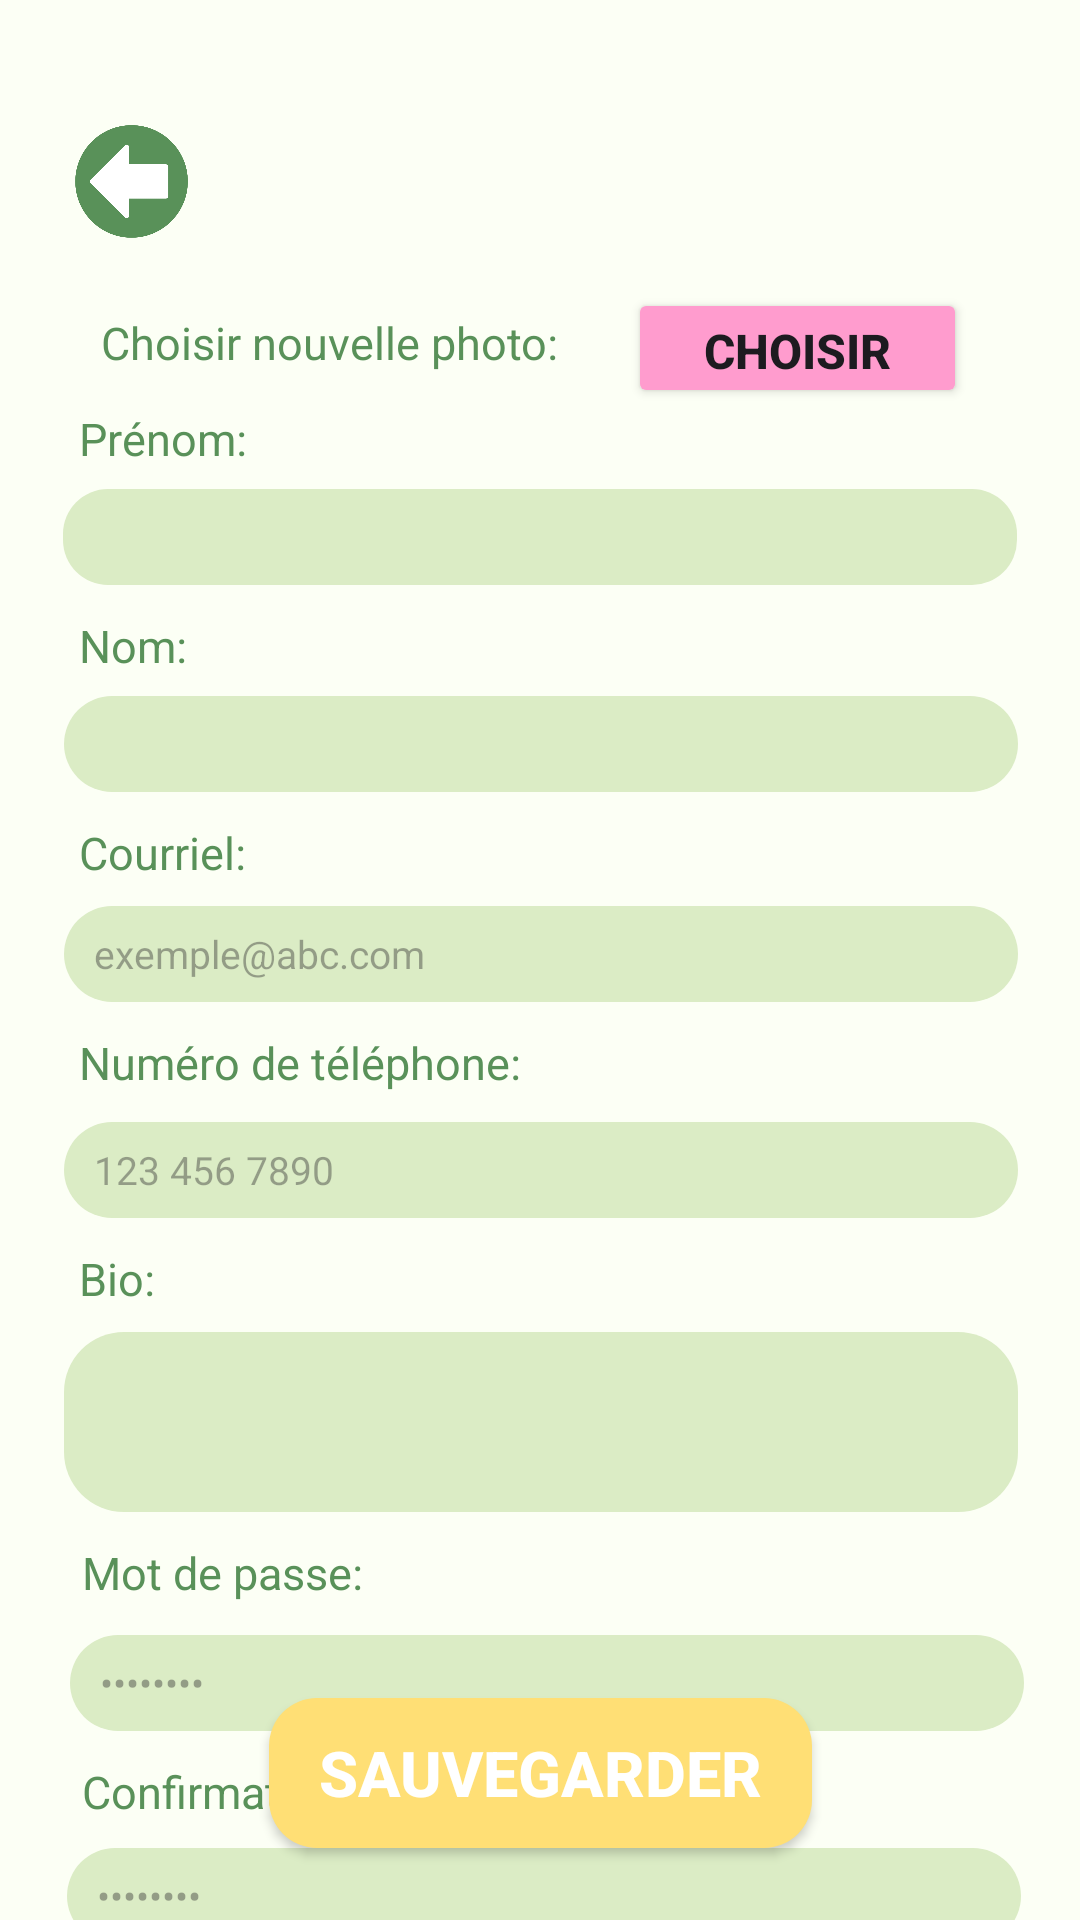

This screen was rendered from an Android layout file. Write that file and the resources it references.
<!-- AndroidManifest.xml: application theme Theme.ApplicationSQAK -->
<!-- res/layout/activity_modifier_profil.xml -->
<?xml version="1.0" encoding="utf-8"?>
<androidx.constraintlayout.widget.ConstraintLayout xmlns:android="http://schemas.android.com/apk/res/android"
    xmlns:app="http://schemas.android.com/apk/res-auto"
    xmlns:tools="http://schemas.android.com/tools"
    android:id="@+id/main"
    android:layout_width="match_parent"
    android:layout_height="match_parent"
    android:background="@color/primary"
    tools:context=".vues.ModifierProfilActivity">

    <TextView
        android:id="@+id/txtChoisirPhoto"
        android:layout_width="233dp"
        android:layout_height="26dp"
        android:layout_marginTop="104dp"
        android:text="Choisir nouvelle photo:"
        android:textColor="@color/textsurbg"
        android:textSize="15sp"
        app:layout_constraintEnd_toEndOf="parent"
        app:layout_constraintHorizontal_bias="0.264"
        app:layout_constraintStart_toStartOf="parent"
        app:layout_constraintTop_toTopOf="parent" />

    <ImageButton
        android:id="@+id/btnRetourSettings"
        android:layout_width="45dp"
        android:layout_height="41dp"
        android:layout_marginTop="40dp"
        android:background="@null"
        android:contentDescription="Retour"
        android:elevation="0dp"
        android:padding="0dp"
        android:scaleType="centerInside"
        android:src="@drawable/fleche"
        app:layout_constraintEnd_toEndOf="parent"
        app:layout_constraintHorizontal_bias="0.068"
        app:layout_constraintStart_toStartOf="parent"
        app:layout_constraintTop_toTopOf="parent"
        tools:ignore="MissingConstraints" />

    <Button
        android:id="@+id/btnChoisirPhoto"
        android:layout_width="113dp"
        android:layout_height="40dp"
        android:layout_marginStart="22dp"
        android:layout_marginTop="96dp"
        android:backgroundTint="@color/accent2"
        android:text="Choisir"
        android:textSize="16sp"
        android:textStyle="bold"
        app:cornerRadius="20dp"
        app:layout_constraintEnd_toEndOf="parent"
        app:layout_constraintHorizontal_bias="0.832"
        app:layout_constraintStart_toStartOf="parent"
        app:layout_constraintTop_toTopOf="parent" />

    <TextView
        android:id="@+id/txtModifPrenom"
        android:layout_width="318dp"
        android:layout_height="27dp"
        android:layout_marginTop="136dp"
        android:paddingStart="5dp"
        android:paddingBottom="10dp"
        android:text="Prénom:"
        android:textColor="@color/textsurbg"
        android:textSize="15sp"
        app:layout_constraintEnd_toEndOf="parent"
        app:layout_constraintHorizontal_bias="0.505"
        app:layout_constraintStart_toStartOf="parent"
        app:layout_constraintTop_toTopOf="parent" />

    <EditText
        android:id="@+id/edtModifPrenom"
        android:layout_width="318dp"
        android:layout_height="32dp"
        android:background="@drawable/rounded_button"
        android:ems="30"
        android:inputType="text"
        android:paddingStart="10dp"
        android:textColor="@color/textvignette"
        android:textSize="13sp"
        app:backgroundTint="@color/secondary"
        app:layout_constraintEnd_toEndOf="parent"
        app:layout_constraintStart_toStartOf="parent"
        app:layout_constraintTop_toBottomOf="@+id/txtModifPrenom" />

    <TextView
        android:id="@+id/txtModifNom"
        android:layout_width="318dp"
        android:layout_height="37dp"
        android:layout_marginStart="1dp"
        android:paddingStart="5dp"
        android:paddingTop="10dp"
        android:paddingBottom="10dp"
        android:text="Nom:"
        android:textColor="@color/textsurbg"
        android:textSize="15sp"
        app:layout_constraintEnd_toEndOf="parent"
        app:layout_constraintHorizontal_bias="0.494"
        app:layout_constraintStart_toStartOf="parent"
        app:layout_constraintTop_toBottomOf="@+id/edtModifPrenom" />

    <EditText
        android:id="@+id/edtModifNom"
        android:layout_width="318dp"
        android:layout_height="32dp"
        android:layout_marginStart="1dp"
        android:background="@drawable/edit_text_modifier_profil"
        android:ems="10"
        android:inputType="text"
        android:paddingStart="10dp"
        android:textColor="@color/textvignette"
        android:textSize="13sp"
        app:layout_constraintEnd_toEndOf="parent"
        app:layout_constraintHorizontal_bias="0.494"
        app:layout_constraintStart_toStartOf="parent"
        app:layout_constraintTop_toBottomOf="@+id/txtModifNom" />

    <TextView
        android:id="@+id/txtModifCourriel"
        android:layout_width="318dp"
        android:layout_height="38dp"
        android:layout_marginStart="1dp"
        android:paddingStart="5dp"
        android:paddingTop="10dp"
        android:paddingBottom="10dp"
        android:text="Courriel:"
        android:textColor="@color/textsurbg"
        android:textSize="15sp"
        app:layout_constraintEnd_toEndOf="parent"
        app:layout_constraintHorizontal_bias="0.494"
        app:layout_constraintStart_toStartOf="parent"
        app:layout_constraintTop_toBottomOf="@+id/edtModifNom" />

    <EditText
        android:id="@+id/edtModifCourriel"
        android:layout_width="318dp"
        android:layout_height="32dp"
        android:layout_marginStart="1dp"
        android:background="@drawable/edit_text_modifier_profil"
        android:ems="10"
        android:hint="@string/exemple_email"
        android:inputType="textEmailAddress"
        android:paddingStart="10dp"
        android:textColor="@color/textvignette"
        android:textSize="13sp"
        app:layout_constraintEnd_toEndOf="parent"
        app:layout_constraintHorizontal_bias="0.494"
        app:layout_constraintStart_toStartOf="parent"
        app:layout_constraintTop_toBottomOf="@+id/txtModifCourriel" />

    <TextView
        android:id="@+id/txtModifNum"
        android:layout_width="318dp"
        android:layout_height="40dp"
        android:layout_marginStart="1dp"
        android:paddingStart="5dp"
        android:paddingTop="10dp"
        android:paddingBottom="10dp"
        android:text="Numéro de téléphone:"
        android:textColor="@color/textsurbg"
        android:textSize="15sp"
        app:layout_constraintEnd_toEndOf="parent"
        app:layout_constraintHorizontal_bias="0.494"
        app:layout_constraintStart_toStartOf="parent"
        app:layout_constraintTop_toBottomOf="@+id/edtModifCourriel" />

    <EditText
        android:id="@+id/edtModifNum"
        android:layout_width="318dp"
        android:layout_height="32dp"
        android:layout_marginStart="1dp"
        android:background="@drawable/edit_text_modifier_profil"
        android:ems="10"
        android:hint="123 456 7890"
        android:inputType="phone"
        android:paddingStart="10dp"
        android:textColor="@color/textvignette"
        android:textSize="13sp"
        app:layout_constraintEnd_toEndOf="parent"
        app:layout_constraintHorizontal_bias="0.494"
        app:layout_constraintStart_toStartOf="parent"
        app:layout_constraintTop_toBottomOf="@+id/txtModifNum" />

    <TextView
        android:id="@+id/txtModifBio"
        android:layout_width="318dp"
        android:layout_height="38dp"
        android:layout_marginStart="1dp"
        android:paddingStart="5dp"
        android:paddingTop="10dp"
        android:paddingBottom="10dp"
        android:text="Bio:"
        android:textColor="@color/textsurbg"
        android:textSize="15sp"
        app:layout_constraintEnd_toEndOf="parent"
        app:layout_constraintHorizontal_bias="0.494"
        app:layout_constraintStart_toStartOf="parent"
        app:layout_constraintTop_toBottomOf="@+id/edtModifNum" />

    <EditText
        android:id="@+id/edtModifBio"
        android:layout_width="318dp"
        android:layout_height="wrap_content"
        android:minHeight="60dp"
        android:layout_marginStart="1dp"
        android:background="@drawable/edit_text_modifier_profil"
        android:ems="10"
        android:inputType="textMultiLine"
        android:paddingStart="10dp"
        android:paddingTop="5dp"
        android:paddingBottom="5dp"
        android:textColor="@color/textvignette"
        android:textSize="13sp"
        app:layout_constraintEnd_toEndOf="parent"
        app:layout_constraintHorizontal_bias="0.494"
        app:layout_constraintStart_toStartOf="parent"
        app:layout_constraintTop_toBottomOf="@+id/txtModifBio" />

    <TextView
        android:id="@+id/txtModifMdp"
        android:layout_width="318dp"
        android:layout_height="41dp"
        android:layout_marginStart="4dp"
        android:paddingStart="5dp"
        android:paddingTop="10dp"
        android:paddingBottom="10dp"
        android:text="Mot de passe:"
        android:textColor="@color/textsurbg"
        android:textSize="15sp"
        app:layout_constraintEnd_toEndOf="parent"
        app:layout_constraintHorizontal_bias="0.483"
        app:layout_constraintStart_toStartOf="parent"
        app:layout_constraintTop_toBottomOf="@+id/edtModifBio" />

    <EditText
        android:id="@+id/edtModifMdp"
        android:layout_width="318dp"
        android:layout_height="32dp"
        android:layout_marginStart="7dp"
        android:background="@drawable/edit_text_modifier_profil"
        android:ems="10"
        android:inputType="textPassword"
        android:paddingStart="10dp"
        android:hint="@string/mdp_hint"
        android:textColor="@color/textvignette"
        android:textSize="13sp"
        app:layout_constraintEnd_toEndOf="parent"
        app:layout_constraintHorizontal_bias="0.463"
        app:layout_constraintStart_toStartOf="parent"
        app:layout_constraintTop_toBottomOf="@+id/txtModifMdp" />

    <TextView
        android:id="@+id/txtModifConfirm"
        android:layout_width="318dp"
        android:layout_height="39dp"
        android:layout_marginStart="4dp"
        android:paddingStart="5dp"
        android:paddingTop="10dp"
        android:paddingBottom="10dp"
        android:text="Confirmation de mot de passe:"
        android:textColor="@color/textsurbg"
        android:textSize="15sp"
        app:layout_constraintEnd_toEndOf="parent"
        app:layout_constraintHorizontal_bias="0.483"
        app:layout_constraintStart_toStartOf="parent"
        app:layout_constraintTop_toBottomOf="@+id/edtModifMdp" />

    <EditText
        android:id="@+id/edtModifConfirm"
        android:layout_width="318dp"
        android:layout_height="32dp"
        android:layout_marginStart="4dp"
        android:background="@drawable/edit_text_modifier_profil"
        android:ems="10"
        android:inputType="textPassword"
        android:paddingStart="10dp"
        android:hint="@string/mdp_hint"
        android:textColor="@color/textvignette"
        android:textSize="13sp"
        app:layout_constraintEnd_toEndOf="parent"
        app:layout_constraintHorizontal_bias="0.483"
        app:layout_constraintStart_toStartOf="parent"
        app:layout_constraintTop_toBottomOf="@+id/txtModifConfirm" />

    <Button
        android:id="@+id/btnModifSave"
        android:layout_width="181dp"
        android:layout_height="50dp"
        android:layout_marginStart="85dp"
        android:layout_marginEnd="85dp"
        android:layout_marginBottom="24dp"
        android:background="@drawable/sauvegarder"
        android:insetTop="0dp"
        android:insetBottom="0dp"
        android:text="Sauvegarder"
        android:textColor="@android:color/white"
        android:textSize="21sp"
        android:textStyle="bold"
        app:backgroundTint="@color/accent3"
        app:layout_constraintBottom_toBottomOf="parent"
        app:layout_constraintEnd_toEndOf="parent"
        app:layout_constraintStart_toStartOf="parent" />
</androidx.constraintlayout.widget.ConstraintLayout>
<!-- resources referenced by this layout -->
<resources>
  <color name="accent2">#FF9CCE</color>
  <color name="accent3">#FFDF75</color>
  <color name="primary">#FCFFF5</color>
  <color name="secondary">#DBECC5</color>
  <color name="textsurbg">#599159</color>
  <color name="textvignette">#234D23</color>
  <!-- drawable edit_text_modifier_profil (drawable) -->
  <shape xmlns:android="http://schemas.android.com/apk/res/android"
      android:shape="rectangle">
  
      <corners android:radius="20dp" />
      <solid android:color="@color/secondary" />
  </shape>
  <!-- drawable fleche: png bitmap (drawable, 12654 bytes) -->
  <!-- drawable rounded_button (drawable) -->
  <?xml version="1.0" encoding="utf-8"?>
  <shape xmlns:android="http://schemas.android.com/apk/res/android"
      android:shape="rectangle">
  
  
      <corners android:radius="15dp"/> 
  </shape>
  <!-- drawable sauvegarder (drawable) -->
  <shape xmlns:android="http://schemas.android.com/apk/res/android"
      android:shape="rectangle">
  
      <corners android:radius="16dp" />
      <solid android:color="@color/accent3" />
  </shape>
  <string name="exemple_email">exemple@abc.com</string>
  <string name="mdp_hint">••••••••</string>
  <style name="Theme.ApplicationSQAK" parent="Base.Theme.ApplicationSQAK" />
  <style name="Base.Theme.ApplicationSQAK" parent="Theme.Material3.DayNight.NoActionBar">
          
          
      </style>
</resources>
